Photos from the image-classification dataset "dataset" in the GitHub repository Jekso/Epsilon-AI-Expo. Its 2 classes are: hot dog, not hot dog.

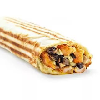
Label: not hot dog

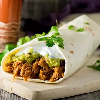
Label: not hot dog

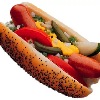
Label: hot dog

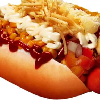
Label: hot dog

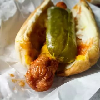
Label: hot dog

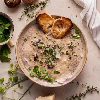
Label: not hot dog
